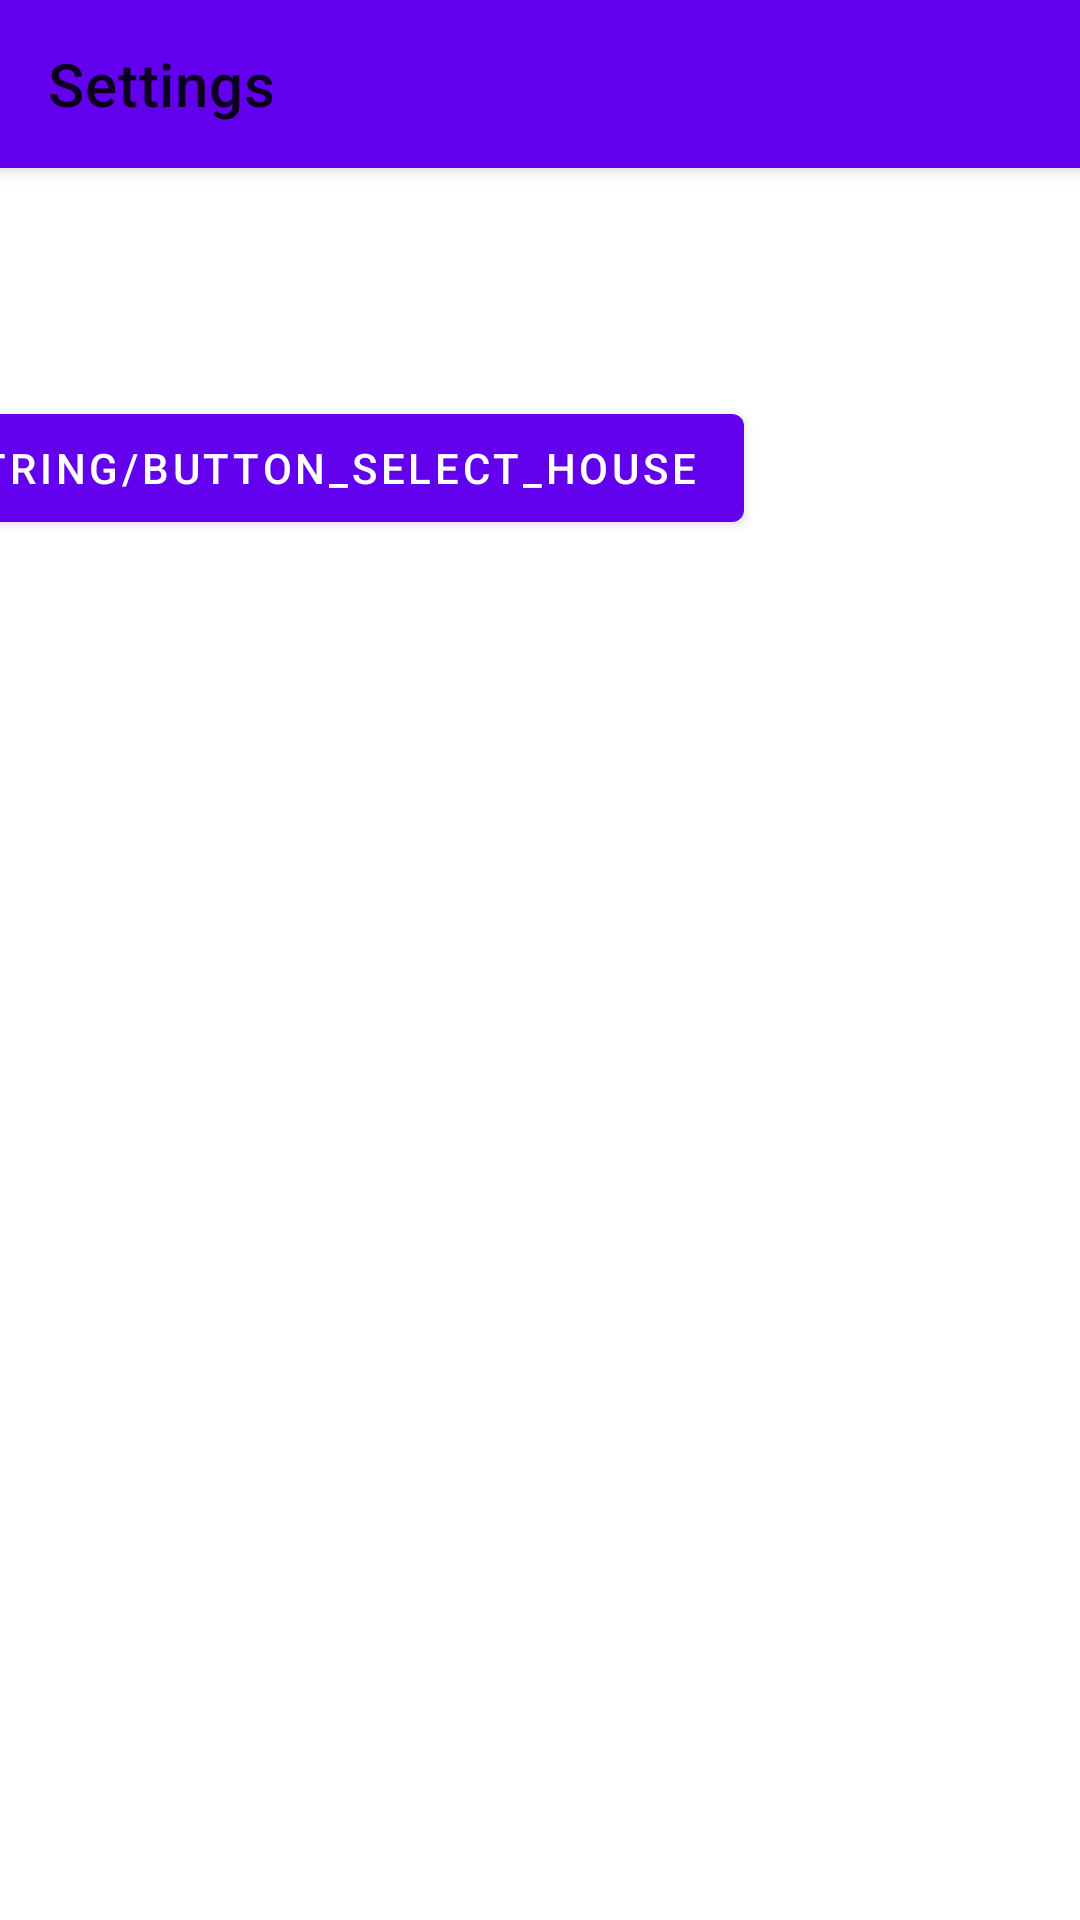

Write the Android layout XML for this screen, with the resource values it uses.
<!-- AndroidManifest.xml: application theme Theme.SmartClickApp -->
<!-- res/layout/activity_settings.xml -->
<?xml version="1.0" encoding="utf-8"?>
<androidx.constraintlayout.widget.ConstraintLayout xmlns:android="http://schemas.android.com/apk/res/android"
    xmlns:app="http://schemas.android.com/apk/res-auto"
    xmlns:tools="http://schemas.android.com/tools"
    android:layout_width="match_parent"
    android:layout_height="match_parent"
    tools:context=".SettingsActivity">

    <androidx.appcompat.widget.Toolbar
        android:id="@+id/toolbar"
        android:layout_width="match_parent"
        android:layout_height="?attr/actionBarSize"
        android:background="?attr/colorPrimary"
        android:elevation="4dp"
        android:theme="@style/Theme.SmartClickApp"
        app:title="@string/overflow_settings"
        tools:ignore="MissingConstraints" />

    <Button
        android:id="@+id/openHouseSelectorButton"
        android:layout_width="wrap_content"
        android:layout_height="wrap_content"
        android:layout_marginTop="76dp"
        android:layout_marginEnd="112dp"
        android:text="@string/button_select_house"
        app:layout_constraintEnd_toEndOf="parent"
        app:layout_constraintTop_toBottomOf="@+id/toolbar"
        tools:ignore="MissingConstraints" />

    <TextView
        android:id="@+id/houseSelected"
        android:layout_width="wrap_content"
        android:layout_height="wrap_content"
        android:textSize="80sp"
        app:layout_constraintEnd_toEndOf="parent"
        app:layout_constraintStart_toStartOf="parent"
        app:layout_constraintTop_toBottomOf="@+id/openHouseSelectorButton"
        tools:ignore="MissingConstraints" />


</androidx.constraintlayout.widget.ConstraintLayout>
<!-- resources referenced by this layout -->
<resources>
  <string name="overflow_settings">Settings</string>
  <style name="Theme.SmartClickApp" parent="Theme.MaterialComponents.DayNight.DarkActionBar">
          
          <item name="colorPrimary">@color/purple_500</item>
          <item name="colorPrimaryVariant">@color/purple_700</item>
          <item name="colorOnPrimary">@color/white</item>
          
          <item name="colorSecondary">@color/teal_200</item>
          <item name="colorSecondaryVariant">@color/teal_700</item>
          <item name="colorOnSecondary">@color/black</item>
          
          <item name="android:statusBarColor" tools:targetApi="l">?attr/colorPrimaryVariant</item>
          
      </style>
  <color name="purple_700">#FF3700B3</color>
  <color name="white">#FFFFFFFF</color>
  <color name="teal_200">#FF03DAC5</color>
  <color name="teal_700">#FF018786</color>
  <color name="black">#FF000000</color>
  <!-- not gathered from this repository: default colours our renderer supplied (Android Studio template values) -->
  <color name="purple_500">#FF6200EE</color>
</resources>
